Photos from the image-classification dataset "fire-smoke-detection" in the GitHub repository cabasoah/fire-smoke-detection. Its 2 classes are: fire, smoke.

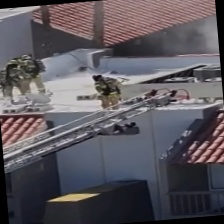
Label: smoke

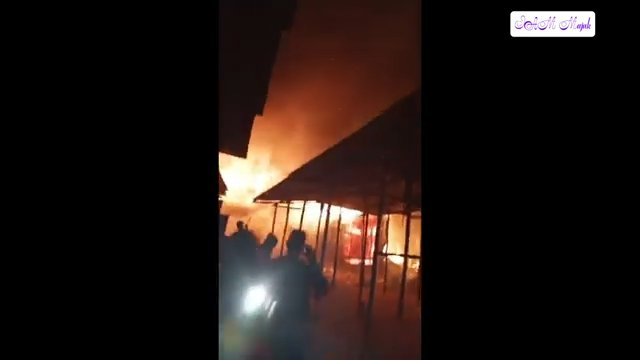
Label: fire

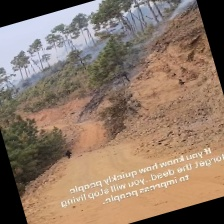
Label: smoke

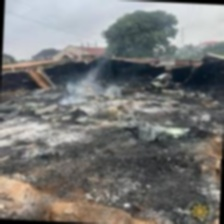
Label: smoke

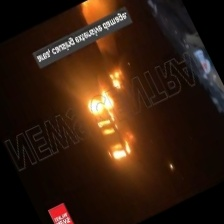
Label: fire

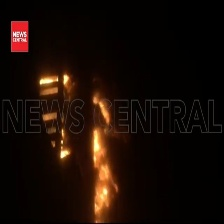
Label: fire
